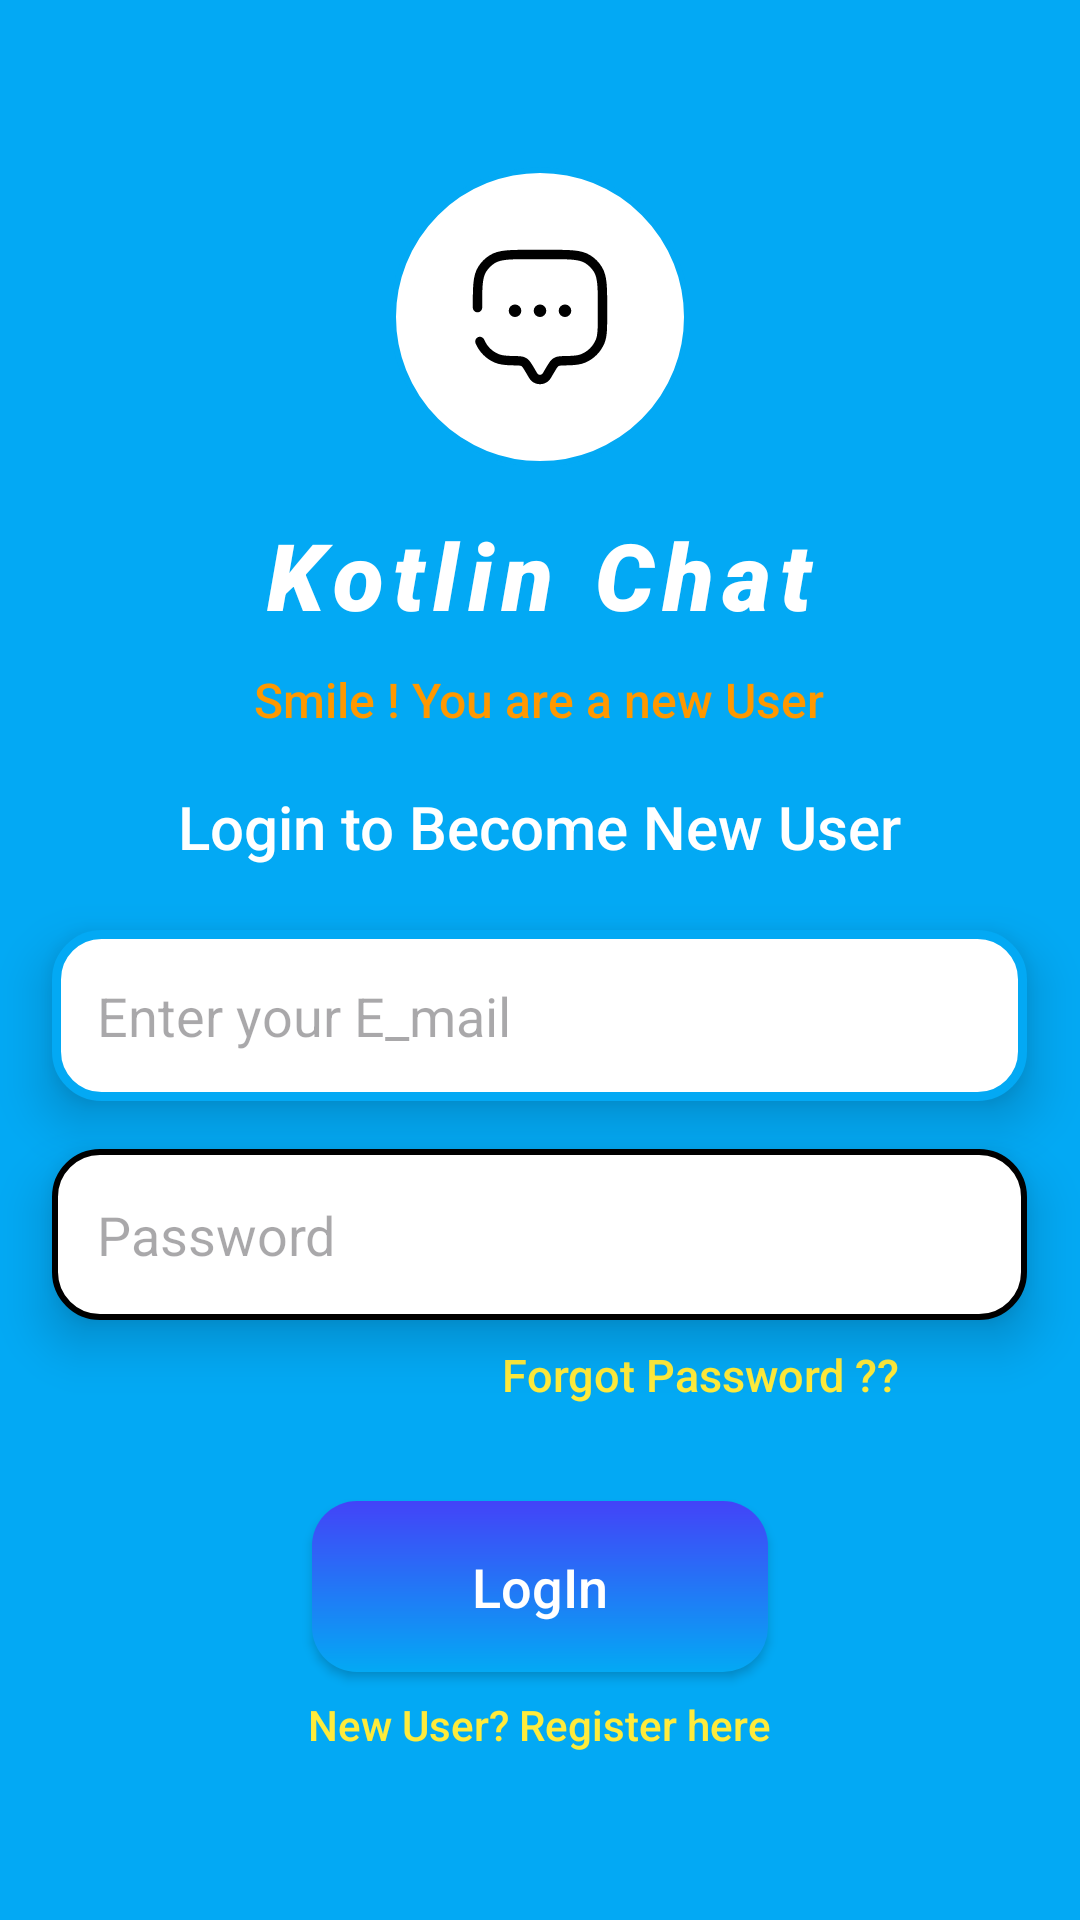

Layout XML and referenced resources for this Android screen:
<!-- AndroidManifest.xml: application theme Theme.KotlinChattingApp -->
<!-- res/layout/activity_login.xml -->
<?xml version="1.0" encoding="utf-8"?>
<LinearLayout xmlns:android="http://schemas.android.com/apk/res/android"
    xmlns:app="http://schemas.android.com/apk/res-auto"
    xmlns:tools="http://schemas.android.com/tools"
    android:id="@+id/main"
    android:layout_width="match_parent"
    android:layout_height="match_parent"
    android:background="@color/app_color"
    android:gravity="center"
    android:orientation="vertical"
    tools:context=".Views.Activities.LoginActivity">

    <ImageView
        android:id="@+id/imageView3"
        android:layout_width="100sp"
        android:layout_height="100sp"
        android:background="@drawable/image_bag"
        android:padding="25dp"
        android:src="@drawable/ic_chat"
        app:tint="@color/black" />

    <TextView
        android:id="@+id/textView10"
        android:layout_width="wrap_content"
        android:layout_height="wrap_content"
        android:layout_marginTop="8sp"
        android:fontFamily="sans-serif-black"
        android:letterSpacing="0.1"
        android:padding="7sp"
        android:text="Kotlin Chat"
        android:textColor="@color/white"
        android:textSize="31sp"
        android:textStyle="italic" />

    <TextView
        android:id="@+id/textView11"
        android:layout_width="wrap_content"
        android:layout_height="wrap_content"
        android:fontFamily="sans-serif-medium"
        android:padding="3sp"
        android:text="Smile ! You are a new User"
        android:textAlignment="center"
        android:textColor="#FF9800"
        android:textSize="16sp" />

    <TextView
        android:id="@+id/textView13"
        android:layout_width="wrap_content"
        android:layout_height="wrap_content"
        android:layout_marginTop="10sp"
        android:fontFamily="sans-serif-medium"
        android:padding="5sp"
        android:text="Login to Become New User"
        android:textColor="@color/white"
        android:textSize="20sp" />

    <EditText
        android:id="@+id/login_email"
        android:layout_width="325sp"
        android:layout_height="57sp"
        android:layout_marginTop="16sp"
        android:background="@drawable/edit_text_bag"
        android:drawableStart="@drawable/ic_mail"
        android:drawablePadding="15sp"
        android:elevation="10sp"
        android:hint="Enter your E_mail"
        android:inputType="textEmailAddress"
        android:paddingStart="15sp"
        tools:ignore="TextFields" />

    <EditText
        android:id="@+id/login_pwd"
        android:layout_width="325sp"
        android:layout_height="57sp"
        android:layout_marginTop="16sp"
        android:background="@drawable/edittext"
        android:drawableStart="@drawable/lock"
        android:drawablePadding="15sp"
        android:elevation="10sp"
        android:hint="Password"
        android:inputType="textPassword"
        android:paddingStart="15sp" />

    <TextView
        android:id="@+id/forgot_pwd"
        android:layout_width="wrap_content"
        android:layout_height="wrap_content"
        android:layout_gravity="end"
        android:layout_marginTop="8sp"
        android:layout_marginEnd="60dp"
        android:fontFamily="sans-serif-medium"
        android:text="Forgot Password ??"
        android:textColor="#FFEB3B"
        android:textSize="15sp" />

    <androidx.appcompat.widget.AppCompatButton
        android:id="@+id/login_btn"
        android:layout_width="152sp"
        android:layout_height="57sp"
        android:layout_marginTop="32dp"
        android:background="@drawable/main_btn"
        android:elevation="10sp"
        android:fontFamily="sans-serif-medium"
        android:text="LogIn"
        android:textAlignment="center"
        android:textAllCaps="false"
        android:textColor="@color/white"
        android:textSize="18sp" />

    <ProgressBar
        android:id="@+id/progressBar"
        android:layout_width="wrap_content"
        android:layout_height="wrap_content"
        android:layout_marginTop="20dp"
        android:foregroundGravity="center_vertical"
        android:indeterminateTint="@color/white"
        android:visibility="gone" />

    <TextView
        android:id="@+id/new_user"
        android:layout_width="wrap_content"
        android:layout_height="wrap_content"
        android:layout_marginTop="8sp"
        android:fontFamily="sans-serif-medium"
        android:text="New User? Register here"
        android:textColor="#FFEB3B"
        android:textSize="14sp" />


</LinearLayout>
<!-- resources referenced by this layout -->
<resources>
  <color name="app_color">#03A9F4</color>
  <color name="black">#FF000000</color>
  <color name="white">#FFFFFFFF</color>
  <!-- drawable edit_text_bag (drawable) -->
  <?xml version="1.0" encoding="utf-8"?>
  <selector xmlns:android="http://schemas.android.com/apk/res/android">
      <item>
          <shape android:shape="rectangle">
              <solid android:color="@color/white"/>
              <corners android:radius="15dp"/>
              <stroke android:color="@color/app_color" android:width="3dp"/>
  
          </shape>
  
      </item>
  
  </selector>
  <!-- drawable edittext (drawable) -->
  <?xml version="1.0" encoding="utf-8"?>
  <shape xmlns:android="http://schemas.android.com/apk/res/android">
  <solid android:color="@color/white"/>
      <corners android:radius="15dp"/>
      <stroke android:color="@color/black" android:width="2dp"/>
  </shape>
  <!-- drawable ic_chat: vector/xml drawable (drawable, 3985 chars, omitted) -->
  <!-- drawable image_bag (drawable) -->
  <?xml version="1.0" encoding="utf-8"?>
  <shape xmlns:android="http://schemas.android.com/apk/res/android"
      android:shape="oval">
      <solid android:color="@color/white" />
      <stroke
          android:width="2dp"
          android:color="@color/app_color" />
  </shape>
  <!-- drawable main_btn (drawable) -->
  <?xml version="1.0" encoding="utf-8"?>
  <shape xmlns:android="http://schemas.android.com/apk/res/android">
      <gradient android:angle="90" android:startColor="#03A9F4" android:endColor="#4343F8"/>
      <corners android:radius="15dp"/>
  </shape>
  <style name="Theme.KotlinChattingApp" parent="Base.Theme.KotlinChattingApp" />
  <style name="Base.Theme.KotlinChattingApp" parent="Theme.Material3.DayNight.NoActionBar">
          
          
      </style>
</resources>
